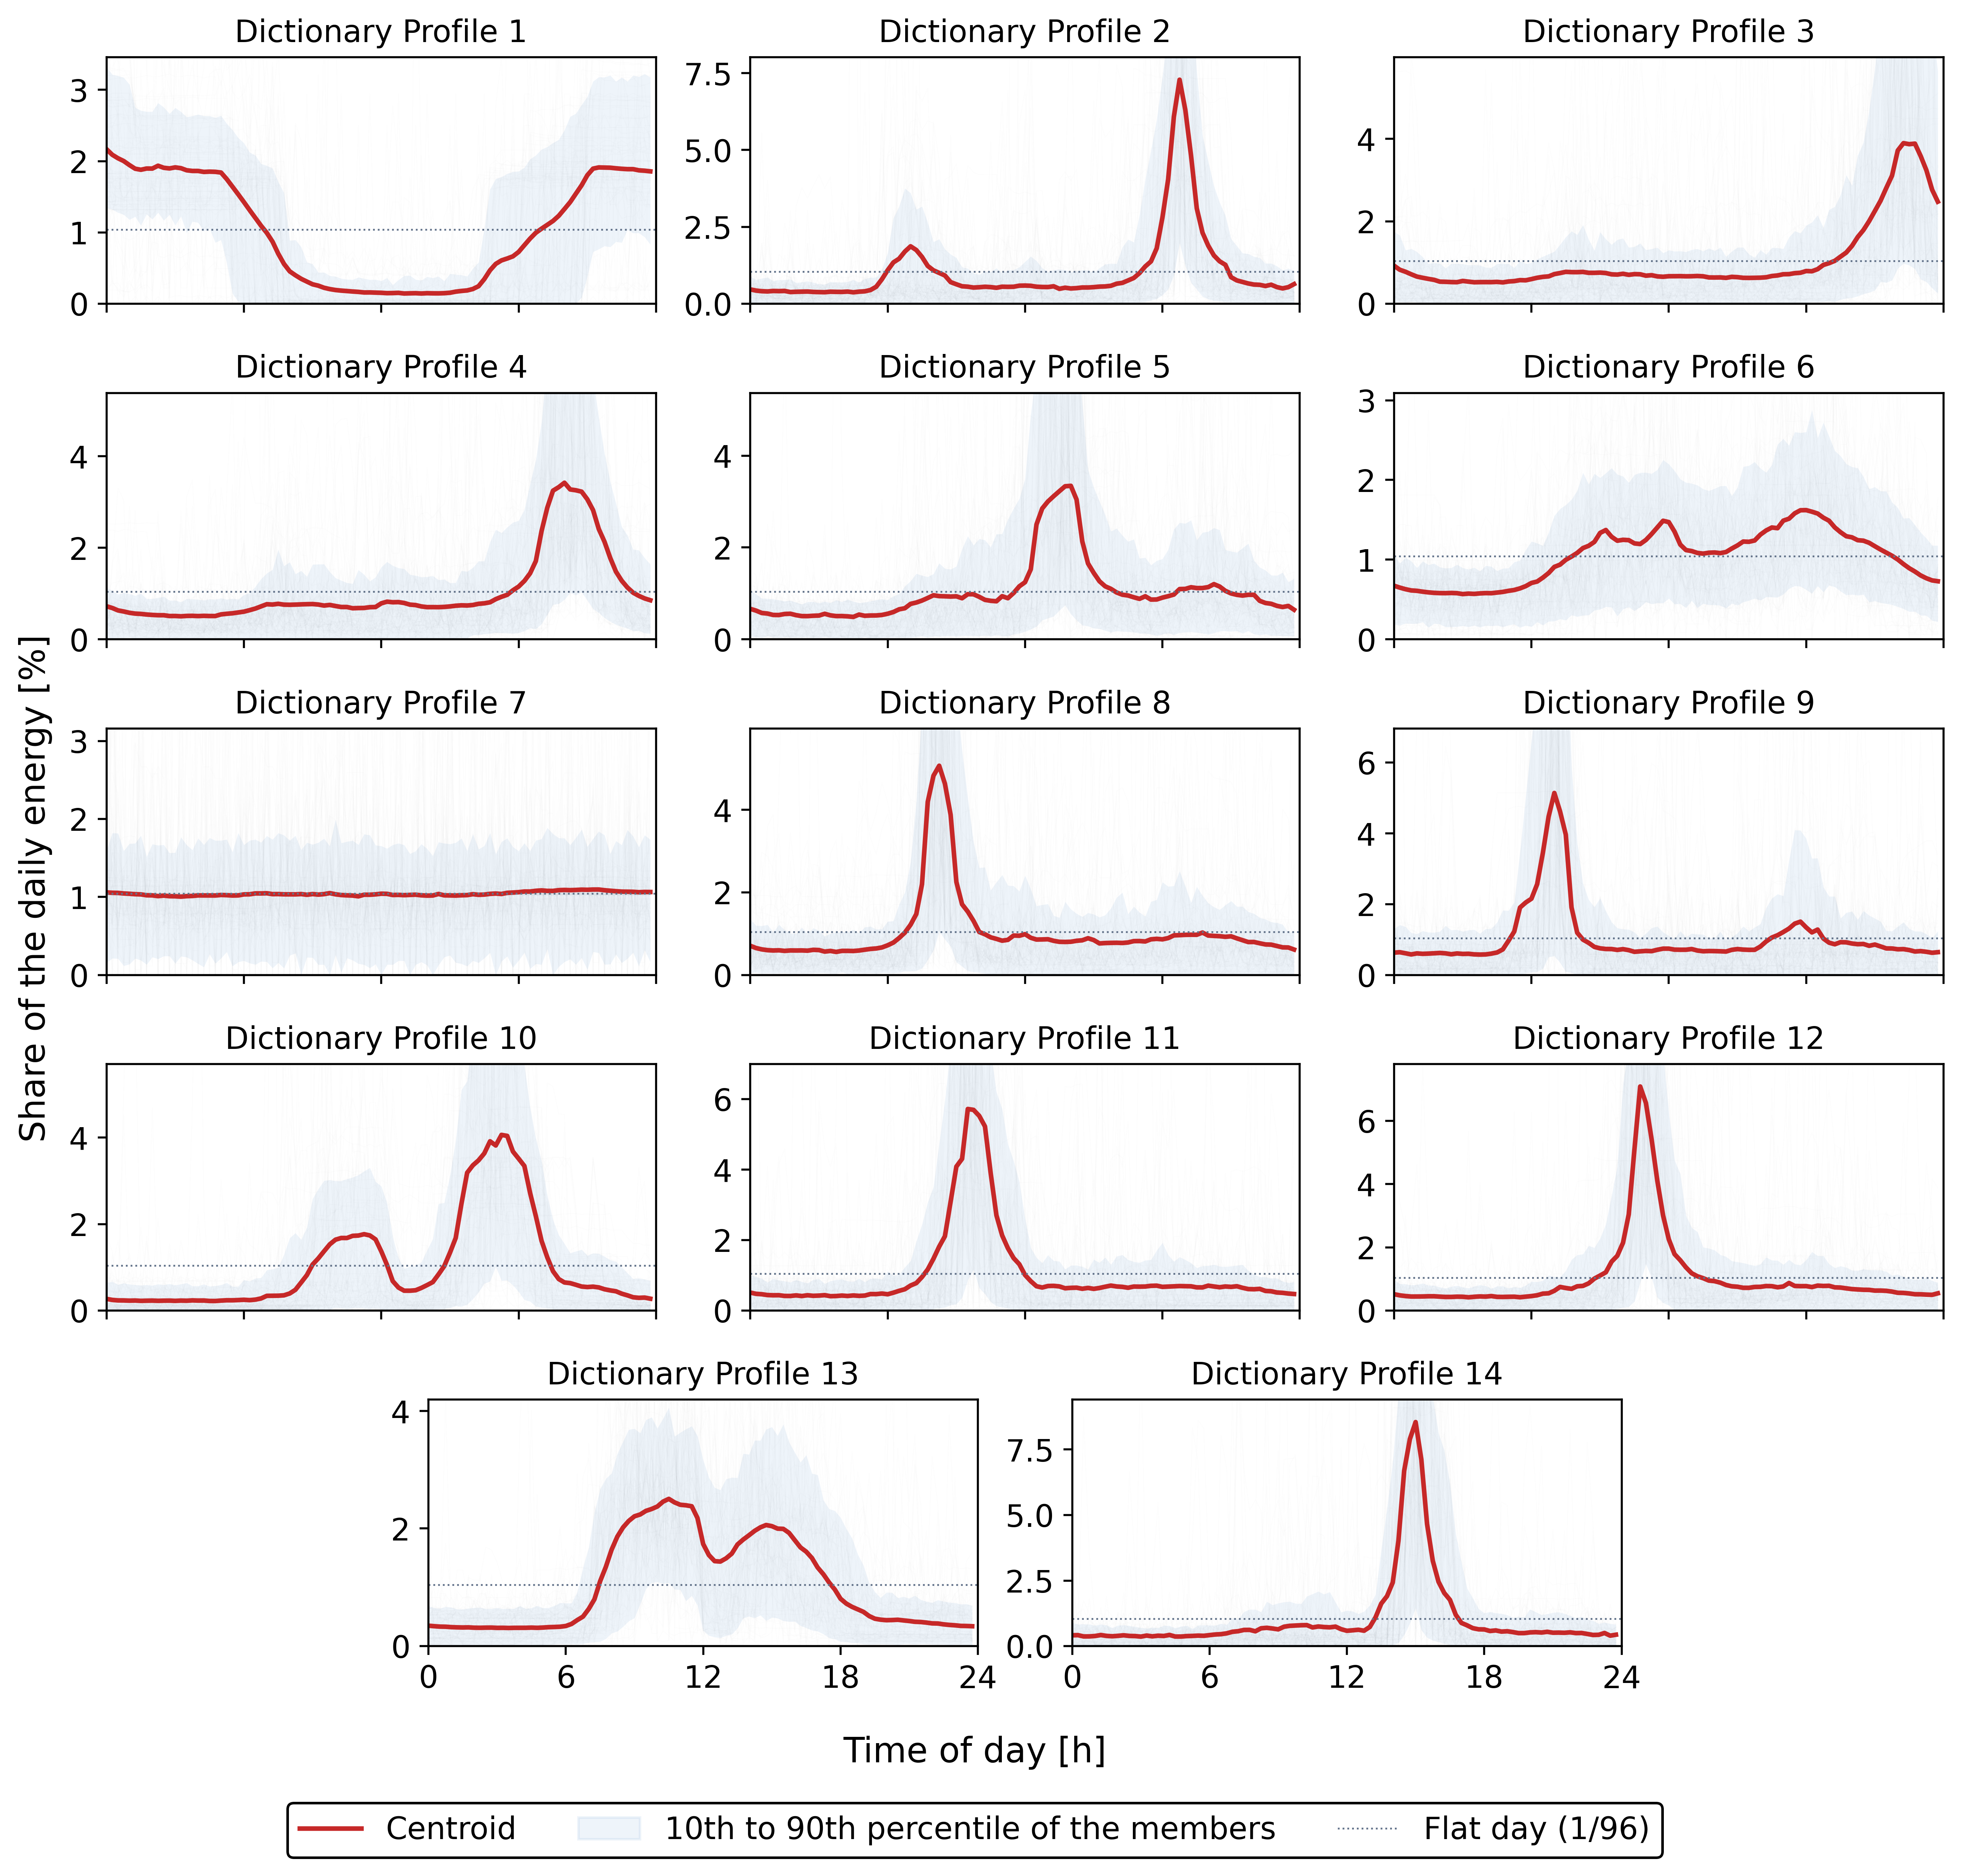

Data behind this chart, as committed beside it:
codeword, season, share_of_days, share_of_energy, peak_hour, q1, q2, q3, q4, q5, q6, q7, q8, q9, q10, q11, q12, q13, q14, q15, q16, q17, q18, q19
1, all, 0.06803, 0.06589, 0.0, 0.02167, 0.02089, 0.0204, 0.02001, 0.01945, 0.01893, 0.01879, 0.01896, 0.01896, 0.01935, 0.01906, 0.01897, 0.01912, 0.01901, 0.01872, 0.01862, 0.01862, 0.01849, 0.01852
2, all, 0.01919, 0.005656, 18.75, 0.004655, 0.004277, 0.004074, 0.003998, 0.004146, 0.004094, 0.004153, 0.003797, 0.003877, 0.003916, 0.003958, 0.003835, 0.003783, 0.003748, 0.003899, 0.003857, 0.003837, 0.00394, 0.003722
3, all, 0.02179, 0.006326, 22.25, 0.009232, 0.008246, 0.007756, 0.007144, 0.006585, 0.006294, 0.006028, 0.005794, 0.005353, 0.005317, 0.005252, 0.005228, 0.005529, 0.005361, 0.00521, 0.005243, 0.00525, 0.005241, 0.005301
4, all, 0.05593, 0.02435, 20.0, 0.007219, 0.006843, 0.006318, 0.006081, 0.005795, 0.005619, 0.005549, 0.005415, 0.005328, 0.005265, 0.005263, 0.005088, 0.005095, 0.005028, 0.005111, 0.005131, 0.005076, 0.005128, 0.00509
5, all, 0.03597, 0.02246, 14.0, 0.006634, 0.006254, 0.005735, 0.005609, 0.005307, 0.00529, 0.005516, 0.005572, 0.005262, 0.005058, 0.005049, 0.005128, 0.005175, 0.00556, 0.005221, 0.005059, 0.005066, 0.004998, 0.004879
6, all, 0.149, 0.4332, 18.0, 0.006726, 0.00649, 0.006289, 0.006135, 0.006085, 0.00598, 0.005894, 0.00583, 0.005799, 0.005793, 0.005816, 0.005791, 0.005677, 0.005739, 0.005701, 0.005764, 0.005801, 0.005788, 0.005869
7, all, 0.4809, 0.3007, 21.5, 0.01058, 0.01054, 0.01052, 0.01045, 0.01041, 0.01035, 0.01033, 0.01022, 0.0102, 0.01011, 0.01017, 0.0101, 0.01009, 0.01004, 0.0101, 0.01013, 0.0102, 0.01019, 0.01019
8, all, 0.02392, 0.008397, 8.25, 0.007056, 0.006508, 0.006186, 0.005994, 0.005911, 0.005961, 0.005819, 0.005924, 0.00591, 0.005926, 0.005868, 0.006071, 0.006017, 0.005648, 0.005805, 0.005567, 0.005815, 0.005822, 0.00579
9, all, 0.0178, 0.004561, 7.0, 0.006286, 0.006408, 0.006107, 0.005788, 0.006077, 0.00595, 0.006018, 0.006107, 0.0062, 0.006088, 0.005825, 0.006064, 0.005922, 0.005968, 0.0058, 0.005742, 0.005781, 0.006013, 0.006337
10, all, 0.03509, 0.01685, 17.25, 0.002689, 0.002448, 0.002333, 0.002325, 0.002276, 0.002306, 0.002231, 0.002261, 0.002287, 0.002236, 0.002273, 0.002283, 0.002229, 0.00229, 0.002258, 0.002338, 0.002294, 0.002307, 0.002206
11, all, 0.01952, 0.00677, 9.5, 0.005081, 0.00473, 0.004617, 0.004378, 0.004322, 0.004336, 0.004131, 0.004116, 0.004291, 0.004102, 0.004328, 0.004163, 0.004231, 0.004352, 0.004059, 0.004101, 0.004238, 0.004113, 0.004272
12, all, 0.01557, 0.004741, 10.75, 0.005157, 0.004794, 0.004568, 0.004418, 0.004428, 0.004446, 0.004501, 0.004506, 0.004383, 0.004289, 0.004296, 0.004377, 0.004346, 0.004177, 0.00434, 0.004455, 0.00439, 0.004566, 0.004308
13, all, 0.04799, 0.09733, 10.5, 0.003468, 0.003382, 0.003311, 0.003293, 0.003222, 0.003186, 0.003165, 0.003183, 0.003128, 0.003112, 0.003135, 0.003145, 0.003098, 0.003107, 0.003083, 0.003104, 0.003108, 0.003109, 0.003142
14, all, 0.009253, 0.002774, 15.0, 0.004112, 0.00418, 0.003681, 0.003702, 0.003846, 0.004221, 0.003893, 0.00375, 0.003907, 0.004116, 0.003871, 0.003825, 0.00361, 0.004016, 0.003716, 0.003969, 0.00385, 0.004254, 0.003643
